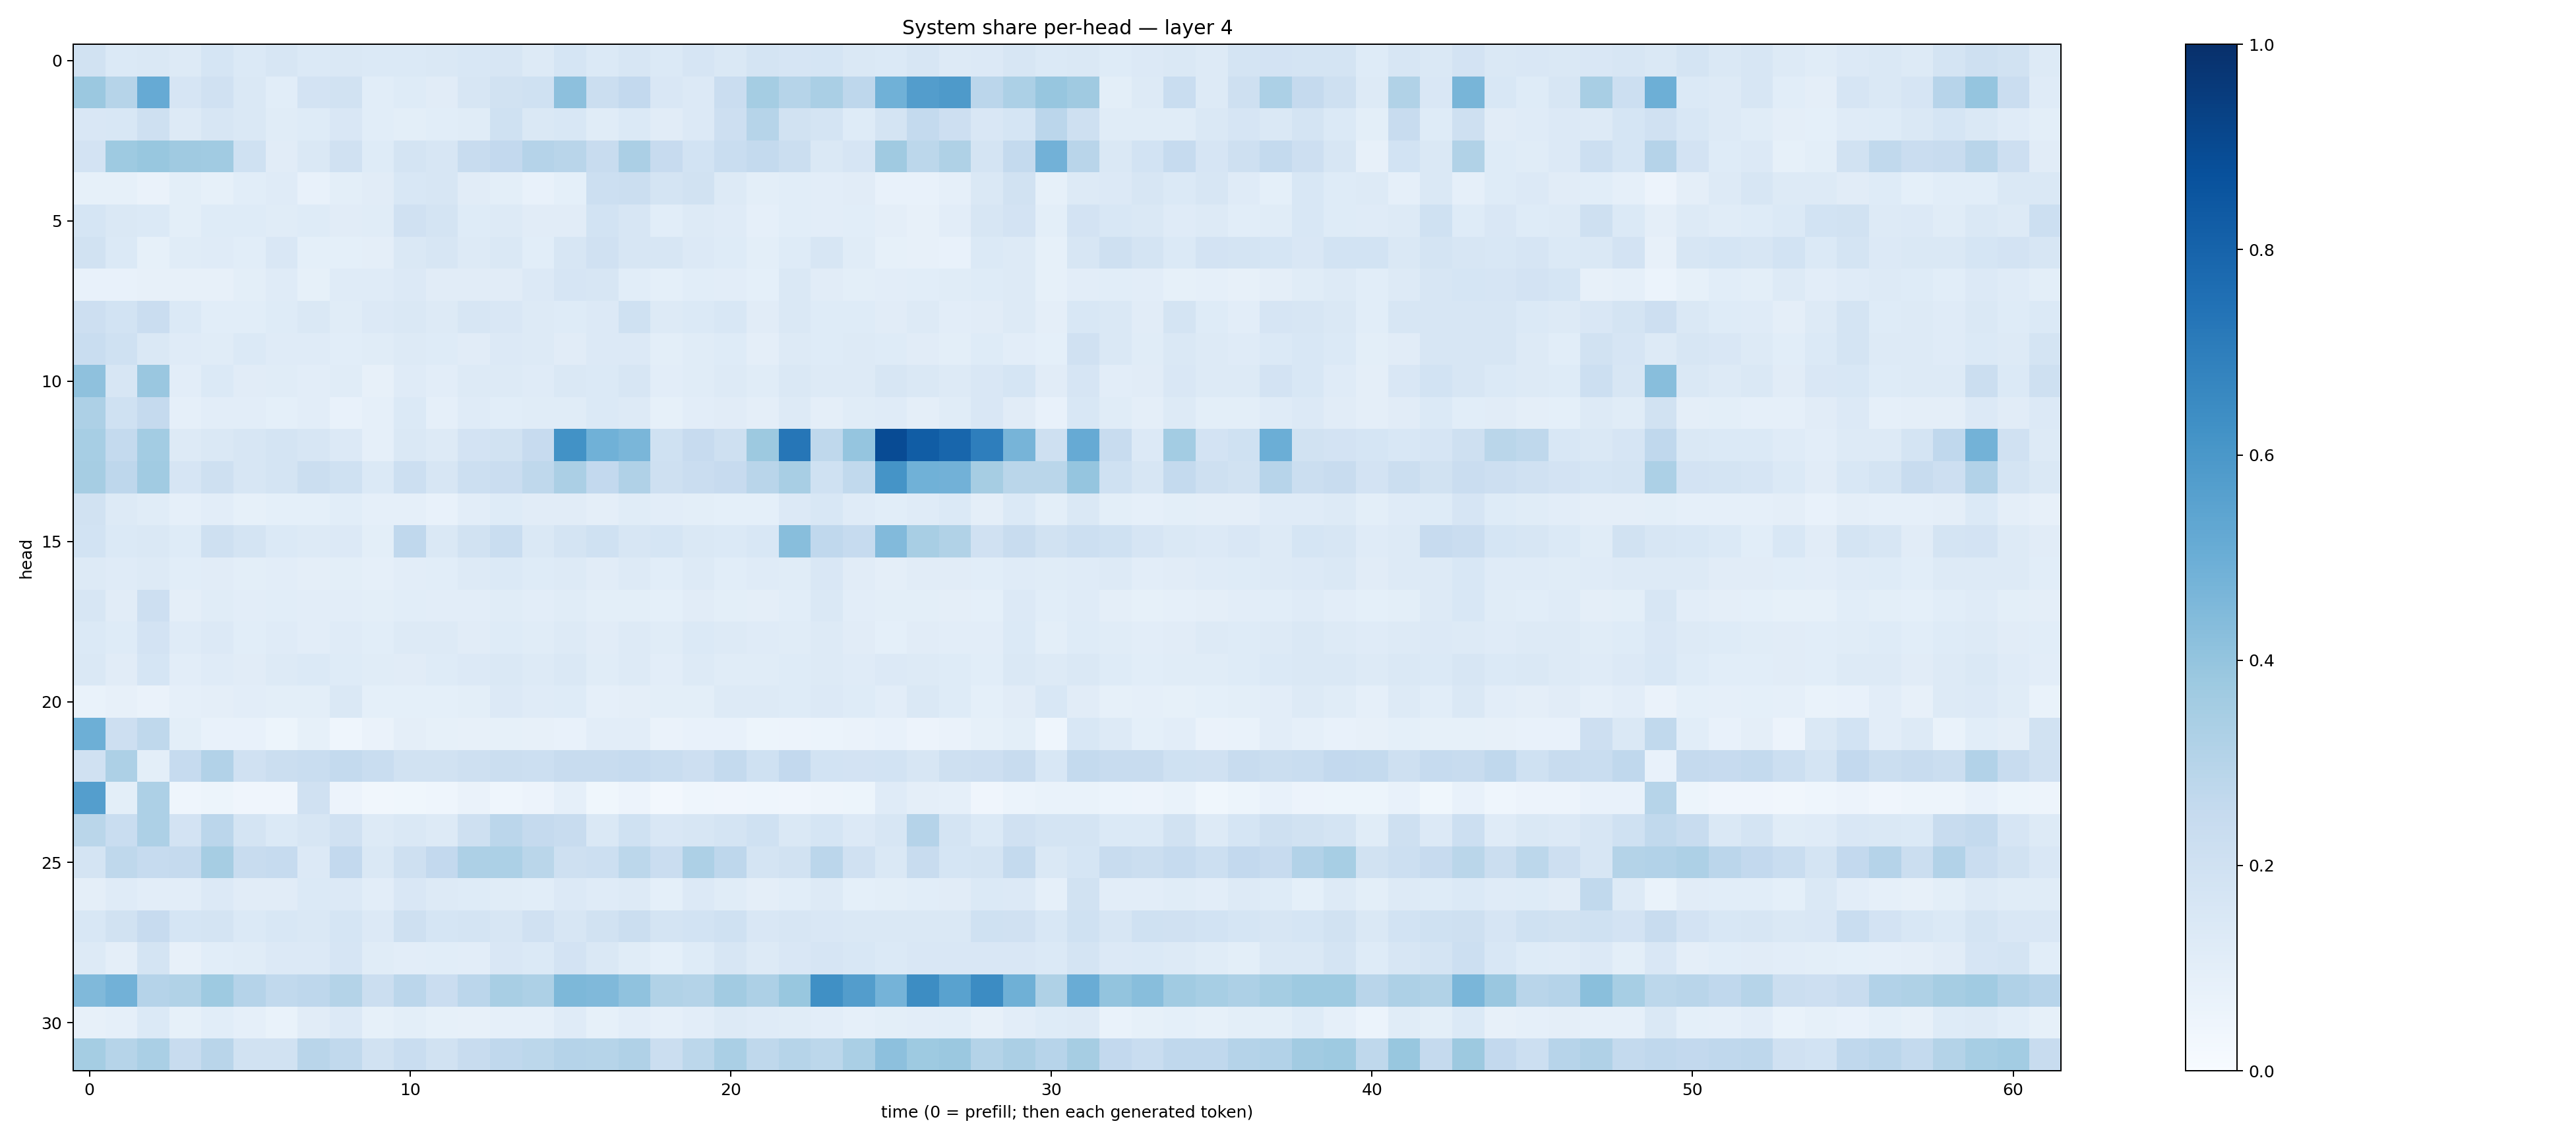

The table this chart was drawn from, first rows:
0.18815653, 0.13933396, 0.14320502, 0.12718576, 0.17095502, 0.14002962, 0.15689348, 0.13981812, 0.14175782, 0.137253, 0.1390714, 0.14310627, 0.15306595, 0.16308206, 0.13186456, 0.16931918, 0.139438, 0.16161713, 0.1367996, 0.1669142, 0.1460015, 0.17196515, 0.16604345, 0.16914235
0.3801, 0.2979, 0.5152, 0.1673, 0.1961, 0.1433, 0.1083, 0.1808, 0.1937, 0.1094, 0.1223, 0.1118, 0.1627, 0.1952, 0.2001, 0.4146, 0.2239, 0.2607, 0.1486, 0.136, 0.2268, 0.3539, 0.2984, 0.3383
0.1515, 0.1561, 0.2078, 0.1288, 0.16, 0.1464, 0.1171, 0.1236, 0.1488, 0.1068, 0.09951, 0.1064, 0.1148, 0.1999, 0.1452, 0.1551, 0.1157, 0.1393, 0.1123, 0.1344, 0.2148, 0.3003, 0.1922, 0.1754
0.1801, 0.3724, 0.3879, 0.3697, 0.3644, 0.2018, 0.1094, 0.1448, 0.1975, 0.1217, 0.1751, 0.1606, 0.2378, 0.2612, 0.3016, 0.2926, 0.2413, 0.3325, 0.2461, 0.1839, 0.2306, 0.256, 0.2195, 0.1447
0.0852, 0.08345, 0.0648, 0.0983, 0.08451, 0.1085, 0.1178, 0.07398, 0.09923, 0.1098, 0.1534, 0.1596, 0.1123, 0.09785, 0.07762, 0.0905, 0.2169, 0.2258, 0.174, 0.1879, 0.1298, 0.09867, 0.1088, 0.1051
0.168, 0.1414, 0.1369, 0.09957, 0.125, 0.1224, 0.1154, 0.1233, 0.112, 0.114, 0.1978, 0.1779, 0.1229, 0.1265, 0.1099, 0.1103, 0.187, 0.1587, 0.1088, 0.1261, 0.1193, 0.08877, 0.1084, 0.1032
0.1889, 0.1402, 0.08542, 0.115, 0.1203, 0.1059, 0.1515, 0.09131, 0.09057, 0.09427, 0.1477, 0.159, 0.1295, 0.1421, 0.1085, 0.158, 0.1959, 0.1629, 0.1579, 0.1343, 0.124, 0.1014, 0.1225, 0.1564
0.07049, 0.07145, 0.08, 0.07845, 0.08068, 0.09774, 0.1191, 0.08445, 0.1187, 0.1173, 0.1335, 0.1095, 0.1121, 0.1108, 0.1355, 0.1664, 0.157, 0.1081, 0.09032, 0.1091, 0.102, 0.09197, 0.1449, 0.1117
0.212, 0.1849, 0.23, 0.1394, 0.1073, 0.1072, 0.1218, 0.1451, 0.1157, 0.1329, 0.1445, 0.1291, 0.161, 0.1502, 0.1303, 0.1223, 0.1361, 0.2007, 0.1306, 0.1386, 0.1527, 0.1116, 0.1465, 0.1224
0.2316, 0.1997, 0.1439, 0.1193, 0.1154, 0.1389, 0.1173, 0.1203, 0.1089, 0.1139, 0.1319, 0.1234, 0.1129, 0.1354, 0.1313, 0.1114, 0.1359, 0.1343, 0.1009, 0.1136, 0.1248, 0.09666, 0.129, 0.1244
0.4118, 0.1606, 0.3831, 0.1049, 0.1382, 0.1097, 0.1135, 0.1046, 0.1139, 0.07826, 0.1186, 0.1037, 0.1297, 0.1263, 0.1181, 0.1457, 0.1392, 0.1578, 0.1018, 0.1149, 0.132, 0.1165, 0.1417, 0.1257
0.3244, 0.2023, 0.25, 0.08852, 0.1031, 0.1044, 0.09264, 0.1017, 0.07524, 0.08837, 0.1374, 0.0877, 0.1193, 0.1089, 0.1147, 0.1155, 0.1381, 0.1275, 0.08489, 0.1027, 0.1098, 0.09524, 0.1285, 0.09523
0.3446, 0.2566, 0.3571, 0.1289, 0.1408, 0.1627, 0.1763, 0.1629, 0.1366, 0.08767, 0.1437, 0.1311, 0.1803, 0.1875, 0.2427, 0.6239, 0.4871, 0.4621, 0.2025, 0.2426, 0.2087, 0.3759, 0.7283, 0.2702
0.3489, 0.2744, 0.3669, 0.1652, 0.2046, 0.1567, 0.1793, 0.2261, 0.2009, 0.1403, 0.217, 0.1594, 0.218, 0.2292, 0.2706, 0.3351, 0.2603, 0.3185, 0.2038, 0.2293, 0.2461, 0.29, 0.3424, 0.1994
0.1944, 0.1266, 0.1149, 0.08791, 0.1039, 0.08268, 0.09186, 0.0928, 0.1057, 0.08791, 0.08676, 0.0759, 0.1025, 0.1237, 0.1115, 0.1121, 0.09727, 0.1145, 0.1042, 0.1001, 0.09361, 0.09083, 0.1356, 0.1548
0.1855, 0.1371, 0.1408, 0.1223, 0.2094, 0.1738, 0.1386, 0.128, 0.1356, 0.09893, 0.2694, 0.1473, 0.1941, 0.2325, 0.1415, 0.1773, 0.2025, 0.1563, 0.1686, 0.1434, 0.1394, 0.1547, 0.4264, 0.2687
0.1256, 0.1203, 0.1307, 0.1078, 0.1124, 0.1015, 0.1031, 0.09497, 0.1005, 0.0886, 0.1034, 0.1072, 0.1286, 0.138, 0.1213, 0.1319, 0.1106, 0.1267, 0.1058, 0.1279, 0.1078, 0.1205, 0.1133, 0.1504
0.16, 0.1118, 0.2143, 0.09508, 0.1148, 0.1039, 0.1092, 0.1033, 0.1032, 0.09861, 0.1077, 0.1036, 0.1029, 0.1146, 0.1021, 0.1166, 0.1001, 0.09767, 0.09018, 0.1111, 0.1008, 0.09662, 0.1088, 0.1449
0.1374, 0.1228, 0.1817, 0.1173, 0.133, 0.1073, 0.1177, 0.1049, 0.1195, 0.1069, 0.1288, 0.1279, 0.1096, 0.1213, 0.1159, 0.1265, 0.1112, 0.1298, 0.1154, 0.1402, 0.1295, 0.1207, 0.1161, 0.1251
0.144, 0.1103, 0.1714, 0.1054, 0.1182, 0.1124, 0.1285, 0.1384, 0.1225, 0.116, 0.1099, 0.1249, 0.1335, 0.1481, 0.129, 0.1432, 0.1169, 0.128, 0.1043, 0.1298, 0.1168, 0.1133, 0.1215, 0.1298
0.0676, 0.07993, 0.06517, 0.08601, 0.09462, 0.1045, 0.1001, 0.09997, 0.1452, 0.09351, 0.09147, 0.09121, 0.0998, 0.135, 0.1207, 0.1236, 0.08942, 0.0944, 0.09942, 0.09938, 0.128, 0.1306, 0.124, 0.1334
0.4929, 0.2116, 0.2733, 0.1009, 0.07689, 0.07408, 0.05367, 0.08253, 0.04418, 0.06356, 0.09626, 0.08366, 0.07972, 0.08301, 0.0796, 0.07489, 0.1017, 0.1018, 0.06263, 0.07247, 0.07193, 0.05081, 0.05736, 0.05871
0.1978, 0.3258, 0.09835, 0.2482, 0.3108, 0.1972, 0.2235, 0.2312, 0.2575, 0.2312, 0.1938, 0.1894, 0.2087, 0.2228, 0.2161, 0.2346, 0.239, 0.2475, 0.2342, 0.2132, 0.2578, 0.2017, 0.2608, 0.1868
0.5664, 0.09947, 0.3271, 0.04481, 0.05243, 0.03986, 0.04161, 0.1966, 0.05815, 0.03382, 0.03639, 0.04358, 0.06495, 0.04313, 0.05651, 0.08692, 0.03772, 0.05528, 0.02534, 0.04407, 0.04269, 0.04423, 0.03964, 0.04959
0.2888, 0.2321, 0.3251, 0.1807, 0.283, 0.175, 0.139, 0.1593, 0.197, 0.1262, 0.1469, 0.1283, 0.2039, 0.2848, 0.2535, 0.2382, 0.1415, 0.1998, 0.1496, 0.1615, 0.1727, 0.2018, 0.143, 0.1709
0.1733, 0.2702, 0.2462, 0.2537, 0.3503, 0.2421, 0.2483, 0.134, 0.258, 0.142, 0.2031, 0.2601, 0.3256, 0.3304, 0.2873, 0.2039, 0.2162, 0.2793, 0.228, 0.3267, 0.2759, 0.177, 0.1881, 0.2813
0.09596, 0.1174, 0.1041, 0.1044, 0.1335, 0.1095, 0.1105, 0.1386, 0.1335, 0.104, 0.1493, 0.1307, 0.1216, 0.1143, 0.1077, 0.1352, 0.1208, 0.1323, 0.09184, 0.1363, 0.1169, 0.09699, 0.1081, 0.1285
0.1539, 0.1925, 0.2456, 0.1698, 0.1772, 0.1383, 0.1543, 0.143, 0.1714, 0.1352, 0.2034, 0.171, 0.1757, 0.1603, 0.198, 0.1623, 0.1913, 0.2219, 0.1751, 0.1839, 0.1997, 0.1487, 0.1633, 0.1494
0.1261, 0.09428, 0.1784, 0.07877, 0.1069, 0.1142, 0.1335, 0.134, 0.1645, 0.1138, 0.1033, 0.1062, 0.1052, 0.1499, 0.1387, 0.1826, 0.1479, 0.1167, 0.09368, 0.1221, 0.1598, 0.1309, 0.1523, 0.1645
0.4467, 0.4805, 0.3043, 0.3162, 0.3733, 0.3011, 0.2625, 0.2764, 0.3057, 0.2226, 0.2832, 0.2284, 0.2836, 0.3432, 0.3257, 0.4563, 0.4466, 0.4068, 0.3161, 0.3057, 0.3607, 0.3264, 0.3875, 0.631
0.08017, 0.0861, 0.1379, 0.08292, 0.1066, 0.08791, 0.06717, 0.1109, 0.1356, 0.08382, 0.1013, 0.08419, 0.08014, 0.08757, 0.08907, 0.119, 0.08492, 0.1027, 0.08696, 0.1044, 0.1302, 0.1173, 0.1157, 0.1049
0.3529, 0.2992, 0.3379, 0.2372, 0.2928, 0.1886, 0.1892, 0.2904, 0.2623, 0.1928, 0.232, 0.1944, 0.2402, 0.2685, 0.2804, 0.3025, 0.2976, 0.3196, 0.2231, 0.2775, 0.3377, 0.272, 0.3, 0.2785
